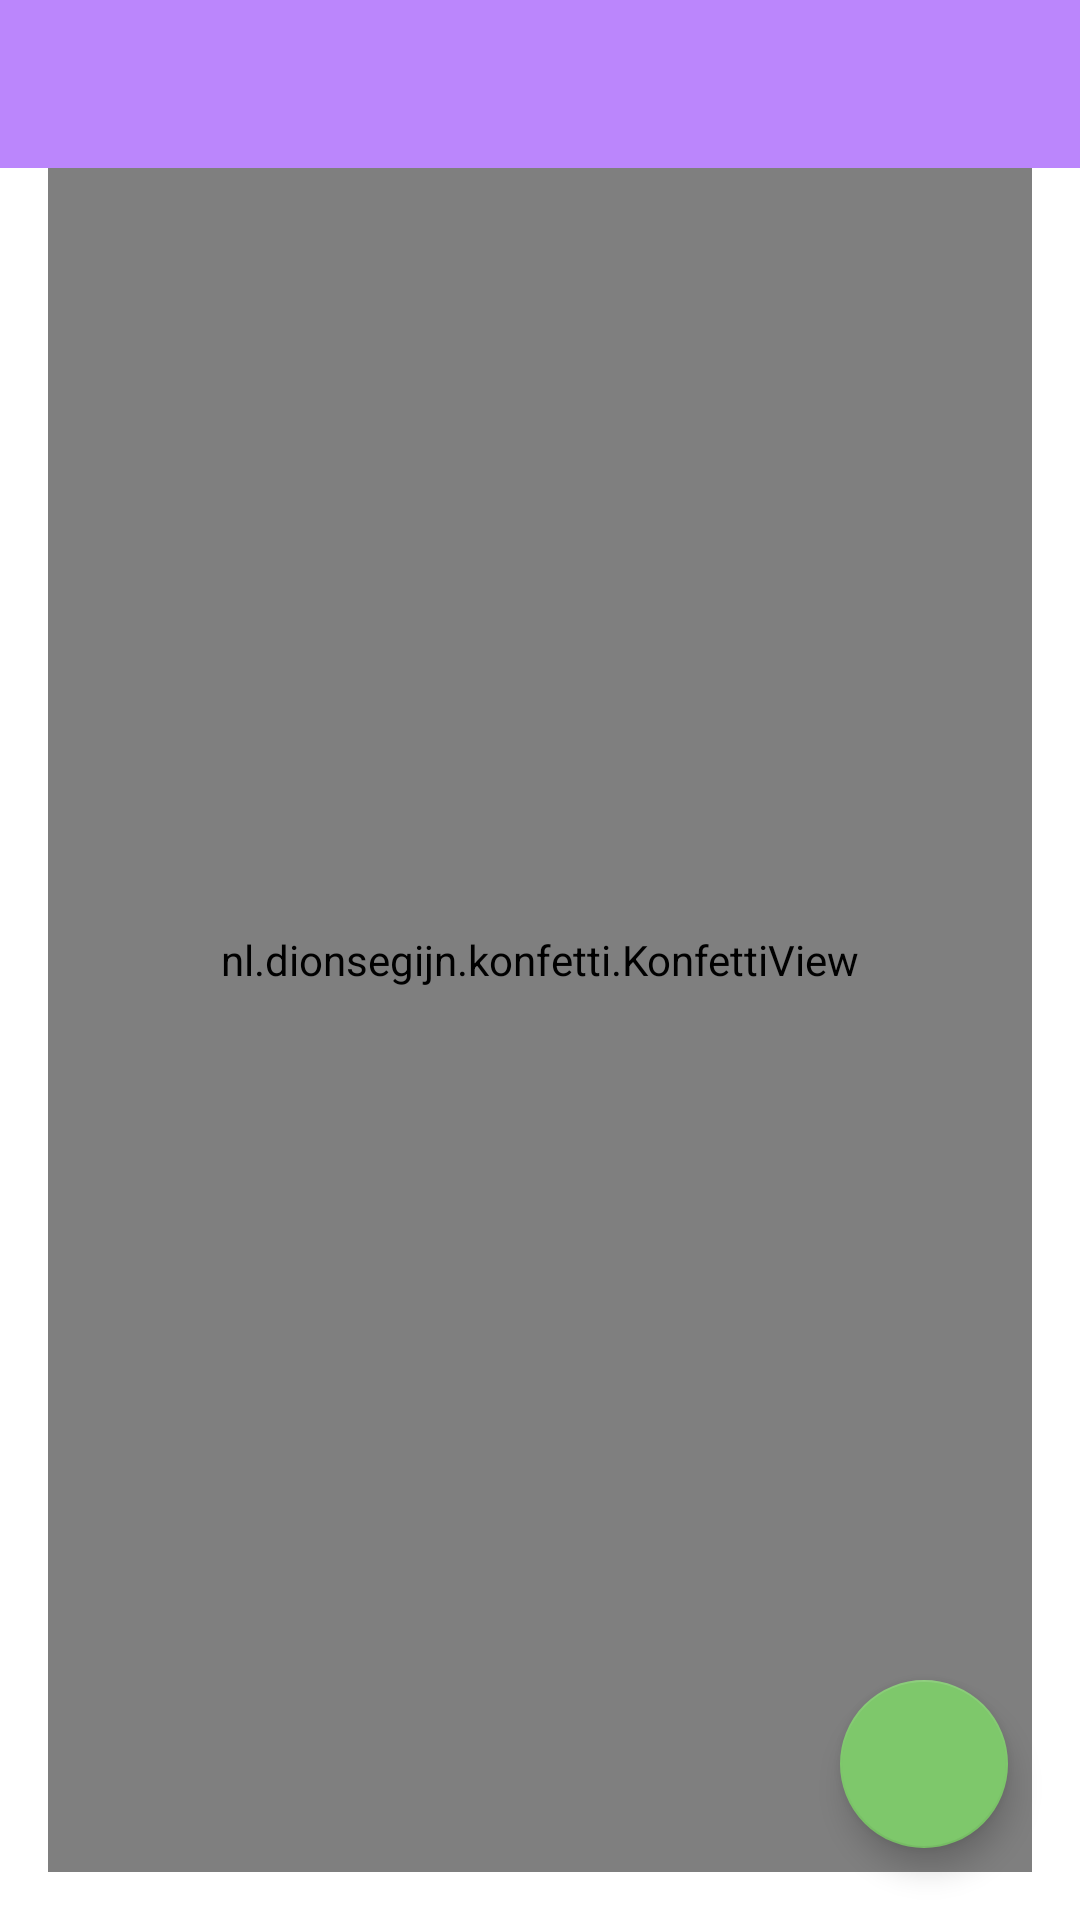

Here is an Android app screen rendered from its layout file. Give the layout XML and the strings, colors and styles it references.
<!-- AndroidManifest.xml: application theme Theme.FamilyChores -->
<!-- res/layout/fragment_profile.xml -->
<?xml version="1.0" encoding="utf-8"?>
<androidx.coordinatorlayout.widget.CoordinatorLayout
    xmlns:android="http://schemas.android.com/apk/res/android"
    xmlns:app="http://schemas.android.com/apk/res-auto"
    xmlns:tools="http://schemas.android.com/tools"
    android:layout_width="match_parent"
    android:layout_height="match_parent"
    tools:context=".ProfileFragment">

    <com.google.android.material.appbar.AppBarLayout
        android:layout_width="match_parent"
        android:layout_height="wrap_content">

    </com.google.android.material.appbar.AppBarLayout>

    <androidx.recyclerview.widget.RecyclerView
        android:id="@+id/rv_recycleView"
        android:layout_width="match_parent"
        android:layout_height="match_parent"
        android:layout_marginTop="?attr/actionBarSize"
        tools:listitem="@layout/todo_item" />

    <nl.dionsegijn.konfetti.KonfettiView
        android:id="@+id/viewKonfetti"
        android:layout_width="match_parent"
        android:layout_height="match_parent"
        android:layout_margin="16dp"
        >

    </nl.dionsegijn.konfetti.KonfettiView>

    <com.google.android.material.floatingactionbutton.FloatingActionButton
        android:id="@+id/fab"
        android:layout_width="wrap_content"
        android:layout_height="wrap_content"
        android:layout_gravity="bottom|end"
        android:layout_margin="24dp"
        app:backgroundTint="#7EC86B"
        app:fabSize="auto"
        app:rippleColor="#000000"
        app:srcCompat="@drawable/ic_add_white_36dp" />

    <androidx.appcompat.widget.Toolbar
        android:id="@+id/toolbar"
        android:layout_width="match_parent"
        android:layout_height="wrap_content"
        android:background="@color/purple_200" />

</androidx.coordinatorlayout.widget.CoordinatorLayout>
<!-- res/layout/todo_item.xml (included above) -->
<?xml version="1.0" encoding="utf-8"?>
<LinearLayout xmlns:android="http://schemas.android.com/apk/res/android"
    android:layout_width="match_parent"
    android:layout_height="wrap_content"
    android:orientation="horizontal"
    android:paddingBottom="8dp"
    android:paddingLeft="16dp"
    android:paddingRight="16dp"
    android:paddingTop="8dp">

    <CheckBox
        android:id="@+id/cbTodo"
        android:layout_width="wrap_content"
        android:layout_height="wrap_content"
        android:layout_gravity="center_vertical"
        android:textSize="40dp"
        android:text="@string/task" />

</LinearLayout>
<!-- resources referenced by this layout -->
<resources>
  <string name="task">Nothing</string>
  <style name="Theme.FamilyChores" parent="Theme.MaterialComponents.DayNight.DarkActionBar">
          
          <item name="colorPrimary">@color/purple_500</item>
          <item name="colorPrimaryVariant">@color/purple_700</item>
          <item name="colorOnPrimary">@color/white</item>
          
          <item name="colorSecondary">@color/teal_200</item>
          <item name="colorSecondaryVariant">@color/teal_700</item>
          <item name="colorOnSecondary">@color/black</item>
          
          <item name="android:statusBarColor" tools:targetApi="l">?attr/colorPrimaryVariant</item>
          
      </style>
  <!-- not gathered from this repository: default colours our renderer supplied (Android Studio template values) -->
  <color name="purple_200">#FFBB86FC</color>
  <color name="purple_500">#FF6200EE</color>
  <color name="purple_700">#FF3700B3</color>
  <color name="teal_200">#FF03DAC5</color>
  <color name="teal_700">#FF018786</color>
  <color name="black">#FF000000</color>
  <color name="white">#FFFFFFFF</color>
</resources>
